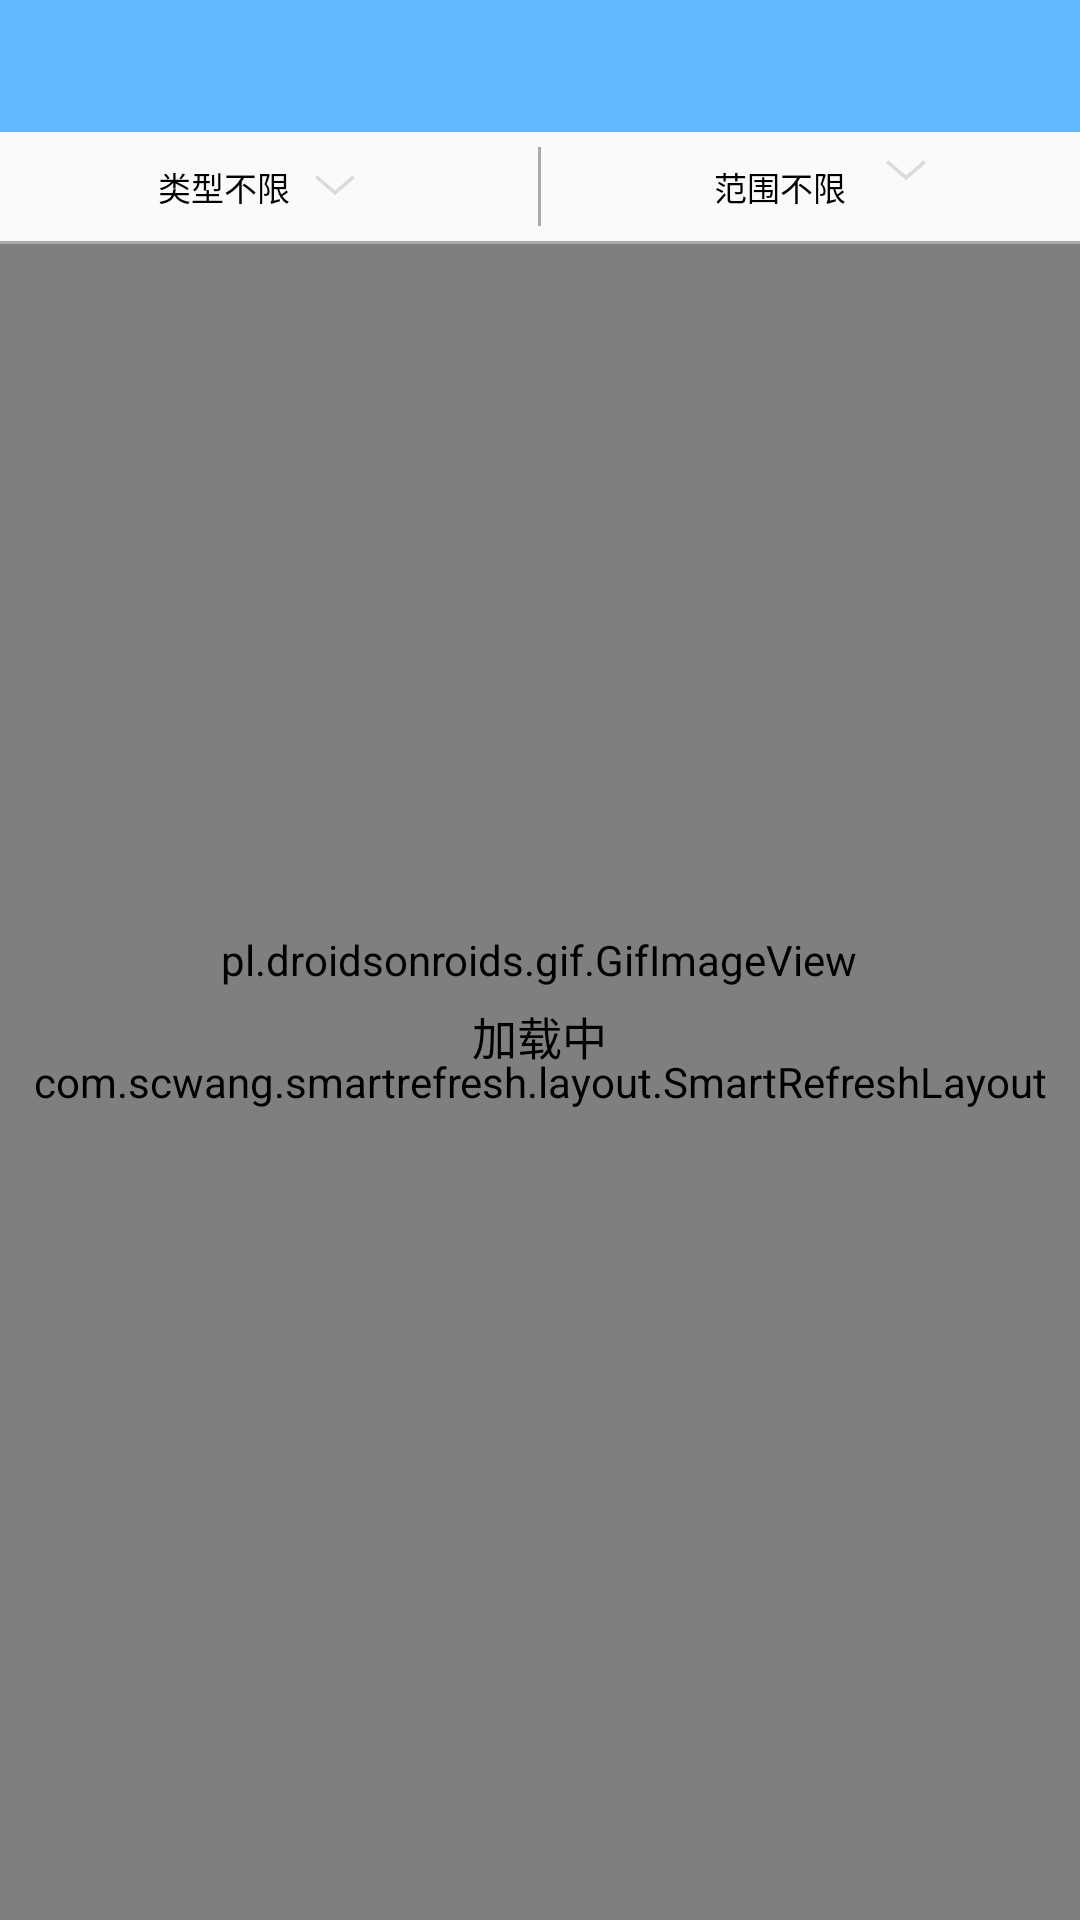

Here is an Android app screen rendered from its layout file. Give the layout XML and the strings, colors and styles it references.
<!-- AndroidManifest.xml: application theme AppTheme -->
<!-- res/layout/classfation_layout.xml -->
<?xml version="1.0" encoding="utf-8"?>
<RelativeLayout xmlns:android="http://schemas.android.com/apk/res/android"
    android:layout_width="match_parent"
    android:layout_height="match_parent"
    android:orientation="vertical">

    <include
        android:id="@+id/layout"
        layout="@layout/title_layout" />

    <LinearLayout
        android:id="@+id/top_layout"
        android:layout_width="match_parent"
        android:layout_height="wrap_content"
        android:layout_below="@+id/layout"
        android:orientation="horizontal">

        <RelativeLayout
            android:id="@+id/select_type"
            android:layout_width="0dp"
            android:layout_height="wrap_content"
            android:layout_marginTop="5dp"
            android:layout_weight="1"
            android:gravity="center"
            android:padding="5dp">

            <TextView
                android:id="@+id/type"
                android:layout_width="wrap_content"
                android:layout_height="wrap_content"
                android:text="类型不限"
                android:textColor="#000"
                android:textSize="11sp" />

            <ImageView
                android:layout_width="20dp"
                android:layout_height="20dp"
                android:layout_marginLeft="5dp"
                android:layout_toRightOf="@+id/type"
                android:src="@drawable/down" />

        </RelativeLayout>

        <View
            android:layout_width="1dp"
            android:layout_height="match_parent"
            android:layout_margin="5dp"
            android:background="#AAAAAA" />

        <RelativeLayout
            android:id="@+id/select_range"
            android:layout_width="0dp"
            android:layout_height="wrap_content"
            android:layout_weight="1"
            android:gravity="center"
            android:padding="5dp">

            <TextView
                android:id="@+id/range"
                android:layout_width="wrap_content"
                android:layout_height="wrap_content"
                android:layout_margin="5dp"
                android:text="范围不限"
                android:textColor="#000"
                android:textSize="11sp" />

            <ImageView
                android:layout_width="20dp"
                android:layout_height="20dp"
                android:layout_marginLeft="5dp"
                android:layout_toRightOf="@+id/range"
                android:src="@drawable/down" />

        </RelativeLayout>


    </LinearLayout>

    <View
        android:id="@+id/line5"
        android:layout_width="match_parent"
        android:layout_height="1dp"
        android:layout_below="@+id/top_layout"
        android:background="#AAAAAA" />

    <com.scwang.smartrefresh.layout.SmartRefreshLayout
        android:id="@+id/smartRefres"
        android:layout_width="match_parent"
        android:layout_height="match_parent"
        android:layout_below="@+id/line5">

        <com.scwang.smartrefresh.layout.header.ClassicsHeader
            android:layout_width="match_parent"
            android:layout_height="wrap_content" />

        <ListView
            android:id="@+id/class_fication_list"
            android:scrollbars="none"
            android:layout_width="match_parent"
            android:layout_height="match_parent" />

        <com.scwang.smartrefresh.layout.footer.ClassicsFooter
            android:layout_width="match_parent"
            android:layout_height="wrap_content" />
    </com.scwang.smartrefresh.layout.SmartRefreshLayout>


    <RelativeLayout
        android:id="@+id/gif_rela"
        android:layout_width="match_parent"
        android:layout_height="match_parent"
        android:background="#00000000">

        <pl.droidsonroids.gif.GifImageView
            android:id="@+id/gif_img"
            android:layout_width="wrap_content"
            android:layout_height="wrap_content"
            android:layout_centerInParent="true"
            android:src="@drawable/loading"/>
        <TextView
            android:layout_width="wrap_content"
            android:layout_height="wrap_content"
            android:textColor="#000"
            android:layout_below="@+id/gif_img"
            android:layout_centerHorizontal="true"
            android:layout_marginTop="5dp"
            android:textSize="15dp"
            android:text="加载中"/>

    </RelativeLayout>

</RelativeLayout>
<!-- res/layout/title_layout.xml (included above) -->
<?xml version="1.0" encoding="utf-8"?>
<LinearLayout
    xmlns:android="http://schemas.android.com/apk/res/android"
    android:layout_width="match_parent"
    android:layout_height="wrap_content"
    android:orientation="vertical">

    <RelativeLayout
        android:layout_width="match_parent"
        android:layout_height="44dp"
        android:background="@color/new_title">

        <ImageView
            android:id="@+id/back"
            android:src="@drawable/back"
            android:layout_marginLeft="10dp"
            android:layout_width="32dp"
            android:visibility="gone"
            android:layout_centerVertical="true"
            android:layout_height="32dp"/>

        <TextView
            android:id="@+id/title"
            android:layout_centerInParent="true"
            android:textColor="#FEFEFE"
            android:textSize="18sp"
            android:layout_width="wrap_content"
            android:layout_height="wrap_content" />

        <TextView
            android:visibility="gone"
            android:id="@+id/change_info"
            android:layout_alignParentRight="true"
            android:layout_centerVertical="true"
            android:layout_marginRight="10dp"
            android:textColor="#fff"
            android:textSize="16sp"
            android:layout_width="wrap_content"
            android:layout_height="wrap_content" />

    </RelativeLayout>

</LinearLayout>
<!-- resources referenced by this layout -->
<resources>
  <color name="new_title">#64B8FF</color>
  <!-- drawable down: png bitmap (drawable-xhdpi, 4001 bytes) -->
  <style name="AppTheme" parent="Theme.AppCompat.Light.DarkActionBar">
          
          <item name="colorPrimary">@color/colorPrimary</item>
          <item name="colorPrimaryDark">@color/colorPrimaryDark</item>
          <item name="colorAccent">@color/colorAccent</item>
      </style>
  <color name="colorPrimary">#3F51B5</color>
  <color name="colorPrimaryDark">#303F9F</color>
  <color name="colorAccent">#FF4081</color>
</resources>
